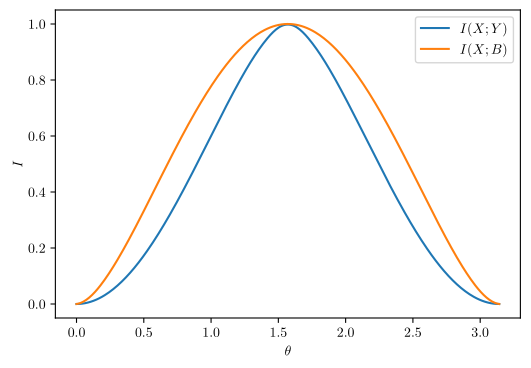
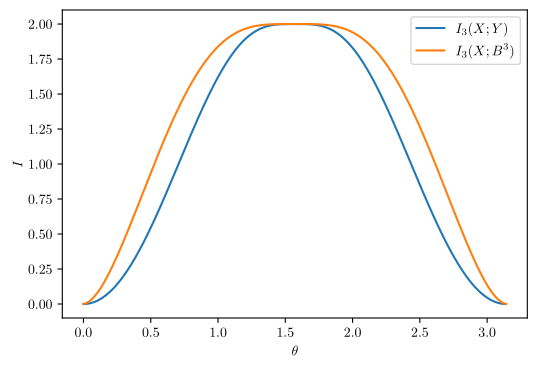
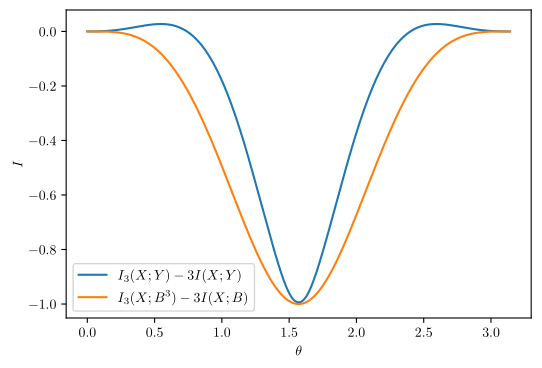

The matplotlib source for these figures, in order: (Note: this script raises an exception after producing the figures.)
import numpy as np
import matplotlib.pyplot as plt
import matplotlib
from scipy import linalg
from scipy import interpolate

# Configure Matplotlib to export the figure to latex
matplotlib.use("pgf")
matplotlib.rcParams.update({
    "pgf.texsystem": "pdflatex",
    'font.family': 'serif',
    'text.usetex': True,
    'pgf.rcfonts': False,
    'font.size':10,
})

# Approximation to zero
eps = 10e-8

#Definition of the theta states
def theta0_matrix(theta):
    return np.array([[np.cos(theta)**2,np.cos(theta)*np.sin(theta)],[np.cos(theta)*np.sin(theta),np.sin(theta)**2]])

def theta1_matrix(theta):
    return np.array([[np.cos(theta)**2,-np.cos(theta)*np.sin(theta)],[-np.cos(theta)*np.sin(theta),np.sin(theta)**2]])

#Definition of the psi matrices
def psi(theta,y):
    if 0 == y:
        state = np.kron(theta0_matrix(theta),np.kron(theta0_matrix(theta),theta0_matrix(theta)))
    if 1 == y:
        state = np.kron(theta0_matrix(theta),np.kron(theta1_matrix(theta),theta1_matrix(theta)))
    if 2 == y:
        state = np.kron(theta1_matrix(theta),np.kron(theta0_matrix(theta),theta1_matrix(theta)))
    if 3 == y:
        state = np.kron(theta1_matrix(theta),np.kron(theta1_matrix(theta),theta0_matrix(theta)))
    return state

#Definition of the POVMs
def povm(theta, y):
    return 1/4*(sqroot.dot(psi(theta,y).dot(sqroot)))

#Entropy for the H(B)_\rho^3
def entropy_b():
    #Diagonalization of the matrix
    w, vr = linalg.eig(t) 
    entropy = 0
    # Assume that close values to zero are null
    w[np.abs(np.real_if_close(w)) < eps] = 0 
    for elem in w:
        if np.real_if_close(elem) !=0:
            #Compute the entropy using the definition
            entropy += np.real_if_close(elem)*np.log2(np.real_if_close(elem))
    return entropy

#Entropy for the H(Y)_\rho
def entropy_y():
    entropy = 0
    for i in range(4):
        for j in range(4):
            #Apply the definition, after the measurement is done
            val = np.real_if_close(np.trace(povm(theta,i).dot(psi(theta,j))))/4
            entropy += val*np.log2(val)
    return entropy

#Values of the x-axis (angle theta)
x = np.linspace(0,np.pi,30)
temp_c = np.power(np.cos(x/2),2)
temp_s = np.power(np.sin(x/2),2)
#Analytical results from the first section
entropy_ar_b = - temp_c*np.log2(temp_c)-temp_s*np.log2(temp_s)
entropy_ar_y = np.sin(x)/2*np.log2( (1+np.sin(x)) / (1-np.sin(x)) ) + 1/2*np.log2(np.power(np.cos(x),2))
#Fix the limit of log(0)
entropy_ar_b[0]=0

#Define the figures and their sizes
fig ,ax  = plt.subplots()
fig2,ax2 = plt.subplots()
fig3,ax3 = plt.subplots()

fig.set_size_inches(6,4)
fig2.set_size_inches(6,4)
fig3.set_size_inches(6,4)

#Use interpolation to make the figures smooth
#and polot I(X;B), I(X;Y) from the analytical results
xnew = np.linspace(0,np.pi, 300)
spl = interpolate.make_interp_spline(x, entropy_ar_y, k=3)
smooth = spl(xnew)

ax.plot(xnew,smooth,label= r'$I(X;Y)$')

spl = interpolate.make_interp_spline(x, entropy_ar_b, k=3)
smooth = spl(xnew)
ax.plot(xnew,smooth,label= r'$I(X;B)$')
ax.set_xlabel(r'$\theta$')
ax.set_ylabel(r'$I$')
ax.legend()

#Compute the values for I(X;B^3) and I(X;Y^3)
minfo_ar_b3 = np.zeros(x.shape)
minfo_ar_y3 = np.zeros(x.shape)

#Compute the entropies for different values of theta
for i in range(len(x)):
    theta = x[i]/2
    #Compute the components needed for the POVM
    t = (psi(theta,0)+psi(theta,1)+psi(theta,2)+psi(theta,3))/4
    tinv = linalg.fractional_matrix_power(t,0.5)
    sqroot = linalg.pinv(tinv)
    #Entropies of the POVM, from analytical results, we now that
    #H(X) and H(Y) = 2
    minfo_ar_b3[i] = -1.0*entropy_b()
    minfo_ar_y3[i] = 4+1.0*entropy_y()

#Plot using interpolation
spl = interpolate.make_interp_spline(x, minfo_ar_y3, k=3)
smooth = spl(xnew)
ax2.plot(xnew,smooth,label= r'$I_3(X;Y)$')
spl = interpolate.make_interp_spline(x, minfo_ar_b3, k=3)
smooth = spl(xnew)
ax2.plot(xnew,smooth,label= r'$I_3(X;B^3)$')

y_ar_y = minfo_ar_y3-3*entropy_ar_y
spl = interpolate.make_interp_spline(x, y_ar_y, k=3)
smooth_y = spl(xnew)
y_ar_b = minfo_ar_b3-3*entropy_ar_b
spl = interpolate.make_interp_spline(x, y_ar_b, k=3)
smooth_b = spl(xnew)
ax3.plot(xnew,smooth_y,label= r'$I_3(X;Y)-3I(X;Y)$')
ax3.plot(xnew,smooth_b,label= r'$I_3(X;B^3)-3I(X;B)$')
ax2.set_xlabel(r'$\theta$')
ax2.set_ylabel(r'$I$')
ax3.set_xlabel(r'$\theta$')
ax3.set_ylabel(r'$I$')
ax2.legend()
ax3.legend()


#Save he figures in the appropiate format
fig.savefig('./qinfo/plot1.pgf')
fig2.savefig('./qinfo/plot2.pgf')
fig3.savefig('./qinfo/plot3.pgf')
